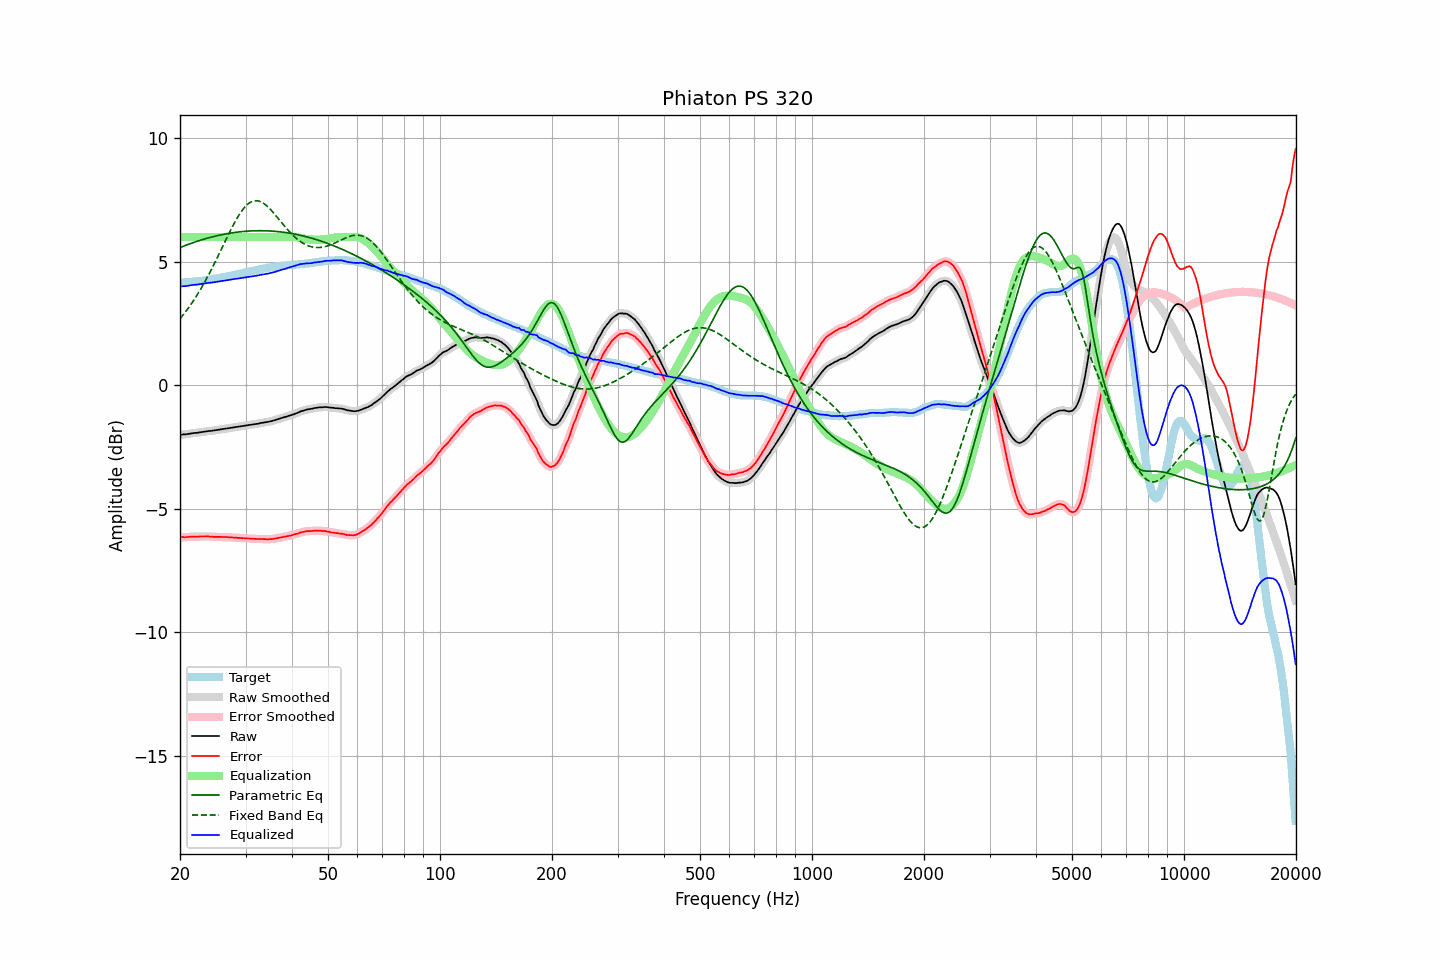

The data file committed next to this chart (first rows):
frequency, raw, error, smoothed, error_smoothed, equalization, parametric_eq, fixed_band_eq, equalized_raw, equalized_smoothed, target
20.00, -2.01, -6.16, -2.01, -6.15, 6.00, 5.57, 2.69, 3.99, 3.99, 4.14
20.20, -2.00, -6.15, -2.00, -6.15, 6.00, 5.60, 2.77, 4.00, 4.00, 4.14
20.40, -1.99, -6.15, -2.00, -6.15, 6.00, 5.63, 2.85, 4.01, 4.00, 4.15
20.61, -1.99, -6.16, -1.99, -6.15, 6.00, 5.65, 2.93, 4.01, 4.01, 4.16
20.81, -1.98, -6.15, -1.98, -6.15, 6.00, 5.67, 3.02, 4.02, 4.02, 4.16
21.02, -1.97, -6.15, -1.97, -6.14, 6.00, 5.70, 3.11, 4.03, 4.03, 4.17
21.23, -1.96, -6.14, -1.96, -6.14, 6.00, 5.72, 3.20, 4.04, 4.04, 4.17
21.44, -1.95, -6.14, -1.95, -6.13, 6.00, 5.74, 3.29, 4.05, 4.05, 4.18
21.66, -1.94, -6.13, -1.94, -6.13, 6.00, 5.77, 3.38, 4.06, 4.06, 4.19
21.87, -1.93, -6.12, -1.94, -6.13, 6.00, 5.79, 3.48, 4.07, 4.06, 4.19
22.09, -1.93, -6.13, -1.93, -6.13, 6.00, 5.81, 3.58, 4.07, 4.07, 4.20
22.31, -1.92, -6.13, -1.92, -6.13, 6.00, 5.83, 3.69, 4.08, 4.08, 4.21
22.54, -1.91, -6.12, -1.91, -6.13, 6.00, 5.85, 3.79, 4.09, 4.09, 4.21
22.76, -1.90, -6.12, -1.90, -6.12, 6.00, 5.87, 3.90, 4.10, 4.10, 4.22
22.99, -1.89, -6.12, -1.89, -6.12, 6.00, 5.89, 4.02, 4.11, 4.11, 4.23
23.22, -1.88, -6.12, -1.88, -6.12, 6.00, 5.91, 4.13, 4.12, 4.12, 4.24
23.45, -1.87, -6.12, -1.87, -6.12, 6.00, 5.93, 4.25, 4.13, 4.13, 4.25
23.69, -1.86, -6.12, -1.86, -6.12, 6.00, 5.95, 4.37, 4.14, 4.14, 4.26
23.92, -1.85, -6.12, -1.86, -6.12, 6.00, 5.97, 4.49, 4.15, 4.14, 4.27
24.16, -1.85, -6.13, -1.85, -6.13, 6.00, 5.99, 4.62, 4.15, 4.15, 4.28
24.40, -1.84, -6.13, -1.84, -6.13, 6.00, 6.00, 4.74, 4.16, 4.16, 4.29
24.65, -1.83, -6.14, -1.83, -6.14, 6.00, 6.02, 4.87, 4.17, 4.17, 4.31
24.89, -1.82, -6.14, -1.82, -6.14, 6.00, 6.03, 5.00, 4.18, 4.18, 4.32
25.14, -1.81, -6.14, -1.81, -6.14, 6.00, 6.05, 5.14, 4.19, 4.19, 4.33
25.39, -1.80, -6.14, -1.80, -6.14, 6.00, 6.06, 5.27, 4.20, 4.20, 4.34
25.65, -1.79, -6.14, -1.79, -6.14, 6.00, 6.08, 5.41, 4.21, 4.21, 4.35
25.91, -1.78, -6.15, -1.78, -6.14, 6.00, 6.09, 5.54, 4.22, 4.22, 4.36
26.16, -1.77, -6.15, -1.77, -6.15, 6.00, 6.11, 5.68, 4.23, 4.23, 4.37
26.43, -1.76, -6.15, -1.76, -6.15, 6.00, 6.12, 5.81, 4.24, 4.24, 4.38
26.69, -1.75, -6.15, -1.75, -6.15, 6.00, 6.13, 5.95, 4.25, 4.25, 4.39
26.96, -1.74, -6.16, -1.74, -6.15, 6.00, 6.14, 6.08, 4.26, 4.26, 4.41
27.23, -1.73, -6.15, -1.73, -6.16, 6.00, 6.15, 6.21, 4.27, 4.27, 4.42
27.50, -1.72, -6.16, -1.72, -6.16, 6.00, 6.16, 6.34, 4.28, 4.28, 4.44
27.77, -1.71, -6.16, -1.71, -6.16, 6.00, 6.17, 6.47, 4.29, 4.29, 4.45
28.05, -1.70, -6.17, -1.70, -6.17, 6.00, 6.18, 6.59, 4.30, 4.30, 4.47
28.33, -1.69, -6.17, -1.69, -6.17, 6.00, 6.19, 6.71, 4.31, 4.31, 4.48
28.62, -1.68, -6.18, -1.68, -6.18, 6.00, 6.20, 6.82, 4.32, 4.32, 4.50
28.90, -1.67, -6.18, -1.67, -6.18, 6.00, 6.21, 6.92, 4.33, 4.33, 4.51
29.19, -1.66, -6.19, -1.66, -6.19, 6.00, 6.21, 7.02, 4.34, 4.34, 4.53
29.48, -1.65, -6.19, -1.65, -6.19, 6.00, 6.22, 7.11, 4.35, 4.35, 4.54
29.78, -1.64, -6.20, -1.64, -6.19, 6.00, 6.23, 7.19, 4.36, 4.36, 4.55
30.08, -1.63, -6.20, -1.63, -6.20, 6.00, 6.23, 7.26, 4.37, 4.37, 4.56
30.38, -1.62, -6.20, -1.62, -6.20, 6.00, 6.24, 7.32, 4.38, 4.38, 4.58
30.68, -1.61, -6.20, -1.61, -6.21, 6.00, 6.24, 7.37, 4.39, 4.39, 4.59
30.99, -1.60, -6.21, -1.60, -6.21, 6.00, 6.25, 7.41, 4.40, 4.40, 4.61
31.30, -1.59, -6.21, -1.59, -6.21, 6.00, 6.25, 7.44, 4.41, 4.41, 4.62
31.61, -1.58, -6.22, -1.58, -6.22, 6.00, 6.25, 7.46, 4.42, 4.42, 4.64
31.93, -1.57, -6.22, -1.57, -6.22, 6.00, 6.25, 7.47, 4.43, 4.43, 4.65
32.24, -1.56, -6.23, -1.56, -6.23, 6.00, 6.25, 7.46, 4.44, 4.44, 4.67
32.57, -1.55, -6.23, -1.55, -6.22, 6.00, 6.25, 7.45, 4.45, 4.45, 4.67
32.89, -1.53, -6.22, -1.54, -6.23, 6.00, 6.25, 7.43, 4.47, 4.46, 4.69
33.22, -1.52, -6.22, -1.52, -6.23, 6.00, 6.25, 7.40, 4.48, 4.48, 4.70
33.55, -1.51, -6.23, -1.51, -6.23, 6.00, 6.25, 7.36, 4.49, 4.49, 4.72
33.89, -1.50, -6.23, -1.50, -6.23, 6.00, 6.25, 7.31, 4.50, 4.50, 4.73
34.23, -1.49, -6.24, -1.49, -6.23, 6.00, 6.25, 7.26, 4.51, 4.51, 4.75
34.57, -1.48, -6.24, -1.48, -6.23, 6.00, 6.25, 7.20, 4.52, 4.52, 4.75
34.92, -1.46, -6.22, -1.47, -6.23, 6.00, 6.24, 7.13, 4.54, 4.53, 4.76
35.27, -1.45, -6.23, -1.45, -6.23, 6.00, 6.24, 7.06, 4.55, 4.55, 4.78
35.62, -1.43, -6.22, -1.43, -6.22, 6.00, 6.23, 6.99, 4.57, 4.57, 4.79
35.97, -1.41, -6.21, -1.41, -6.21, 6.00, 6.23, 6.91, 4.59, 4.59, 4.80
... 635 more rows
